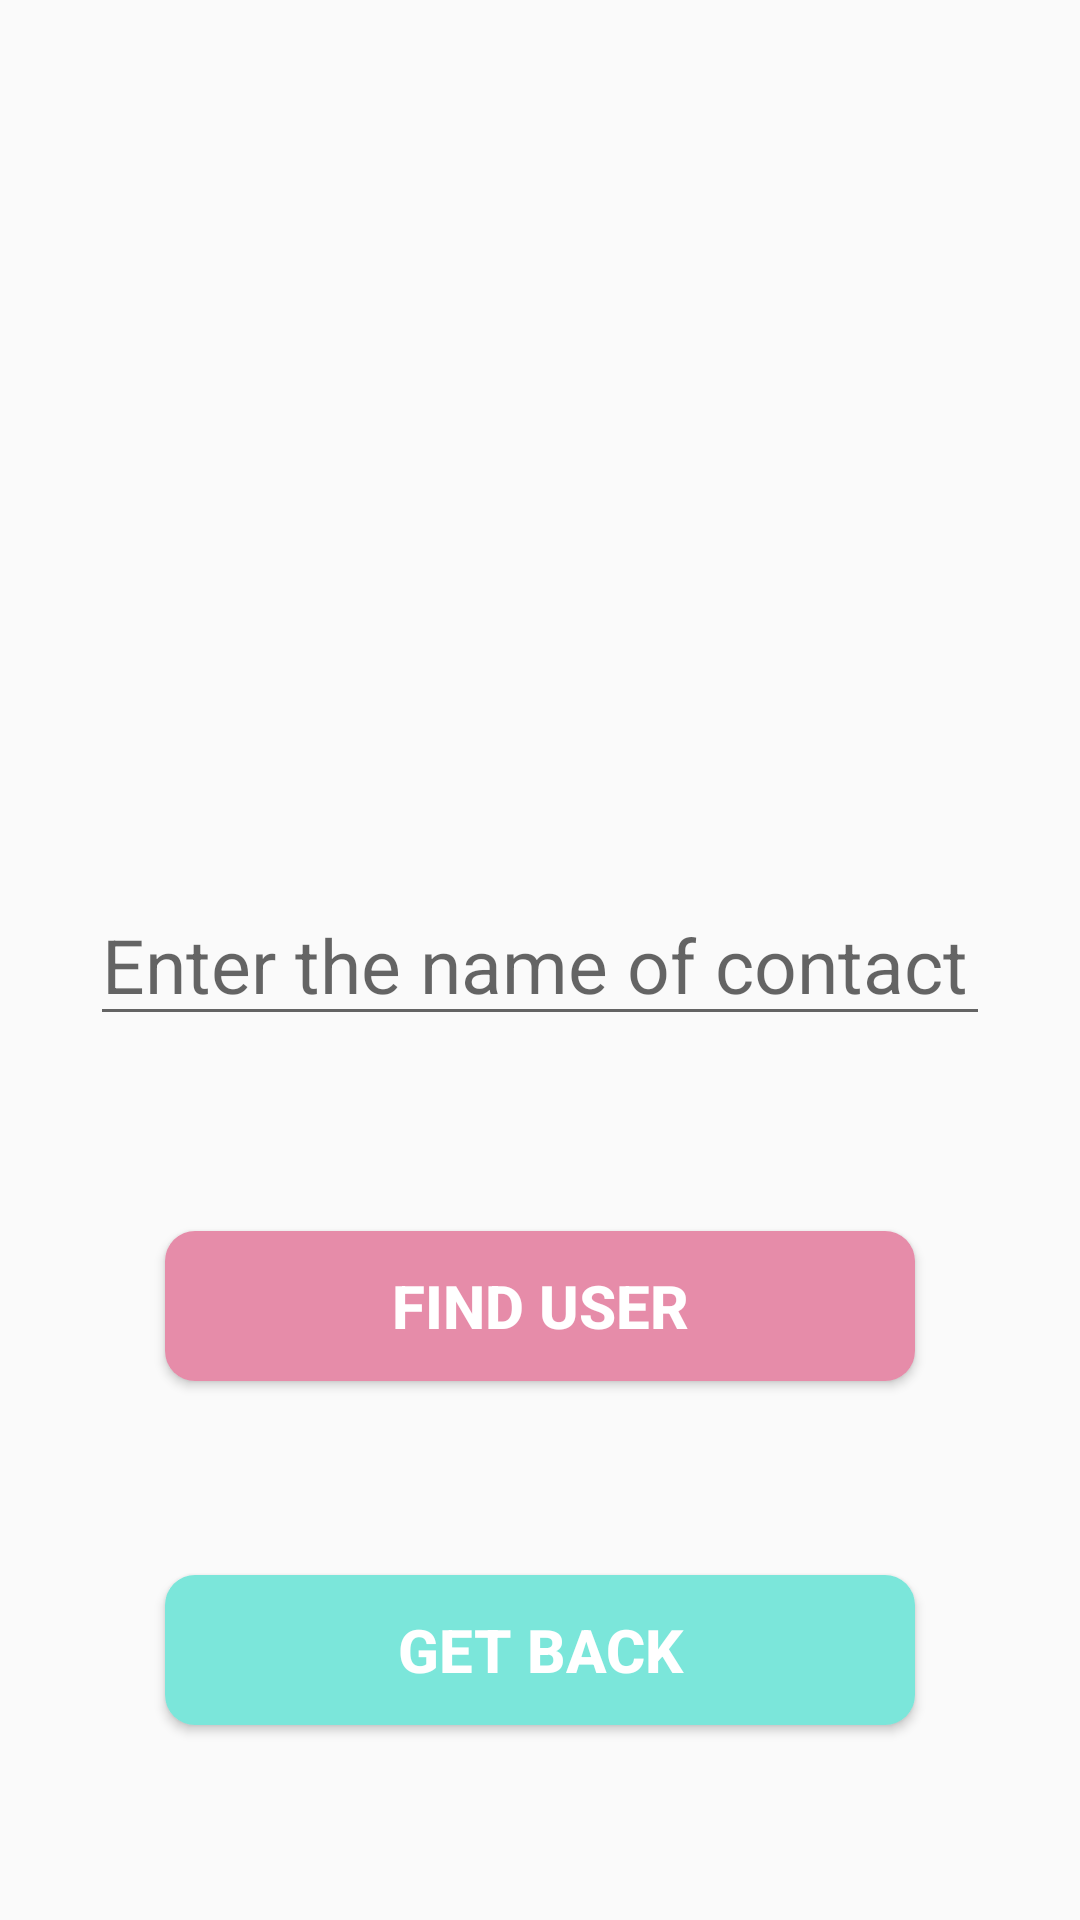

Produce the Android XML layout that renders to this screen, including the resource entries it uses.
<!-- AndroidManifest.xml: application theme Theme.AppCompat.DayNight.NoActionBar -->
<!-- res/layout/add_contacts.xml -->
<?xml version="1.0" encoding="utf-8"?>
<androidx.constraintlayout.widget.ConstraintLayout xmlns:android="http://schemas.android.com/apk/res/android"
    xmlns:app="http://schemas.android.com/apk/res-auto"
    xmlns:tools="http://schemas.android.com/tools"
    android:layout_width="match_parent"
    android:layout_height="match_parent">

    <EditText
        android:id="@+id/enter_name"
        style="@style/EnterText"
        android:hint="@string/enter_the_name_of_contact"
        app:layout_constraintBottom_toBottomOf="parent"
        app:layout_constraintEnd_toEndOf="parent"
        app:layout_constraintStart_toStartOf="parent"
        app:layout_constraintTop_toTopOf="parent" />

    <androidx.appcompat.widget.AppCompatButton
        android:id="@+id/add_contact"
        style="@style/RegisterButtons"
        android:backgroundTint="#E68CA9"
        android:text="@string/find_user"
        app:layout_constraintBottom_toTopOf="@id/back"
        app:layout_constraintEnd_toEndOf="parent"
        app:layout_constraintStart_toStartOf="parent"
        app:layout_constraintTop_toBottomOf="@+id/enter_name" />

    <androidx.appcompat.widget.AppCompatButton
        android:id="@+id/back"
        style="@style/RegisterButtons"
        android:backgroundTint="#7BE6DA"
        android:text="@string/get_back"
        app:layout_constraintBottom_toBottomOf="parent"
        app:layout_constraintEnd_toEndOf="parent"
        app:layout_constraintStart_toStartOf="parent"
        app:layout_constraintTop_toBottomOf="@+id/add_contact" />
</androidx.constraintlayout.widget.ConstraintLayout>
<!-- resources referenced by this layout -->
<resources>
  <string name="enter_the_name_of_contact">Enter the name of contact</string>
  <string name="find_user">Find user</string>
  <string name="get_back">get back</string>
  <style name="EnterText">
          <item name="android:layout_width">300dp</item>
          <item name="android:layout_height">wrap_content</item>
          <item name="android:textSize">25sp</item>
          <item name="android:textColor">@color/black</item>
      </style>
  <style name="RegisterButtons" parent="ActionButtons">
          <item name="android:layout_width">250dp</item>
          <item name="android:layout_height">50dp</item>
          <item name="android:textSize">20sp</item>
          <item name="android:textStyle">bold</item>
      </style>
  <color name="black">#FF000000</color>
  <style name="ActionButtons" parent="Button">
          <item name="android:background">@drawable/action_button</item>
      </style>
  <style name="Button">
          <item name="android:layout_width">100dp</item>
          <item name="android:layout_height">100dp</item>
          <item name="android:textSize">10sp</item>
          <item name="android:textColor">@color/white</item>
          <item name="android:gravity">center</item>
      </style>
  <!-- drawable action_button (drawable) -->
  <?xml version="1.0" encoding="utf-8"?>
  <shape xmlns:android="http://schemas.android.com/apk/res/android"
      android:shape="rectangle">
      <solid android:color="#438A24" /> 
      <corners android:radius="10dp"/>
  </shape>
  <color name="white">#FFFFFFFF</color>
</resources>
